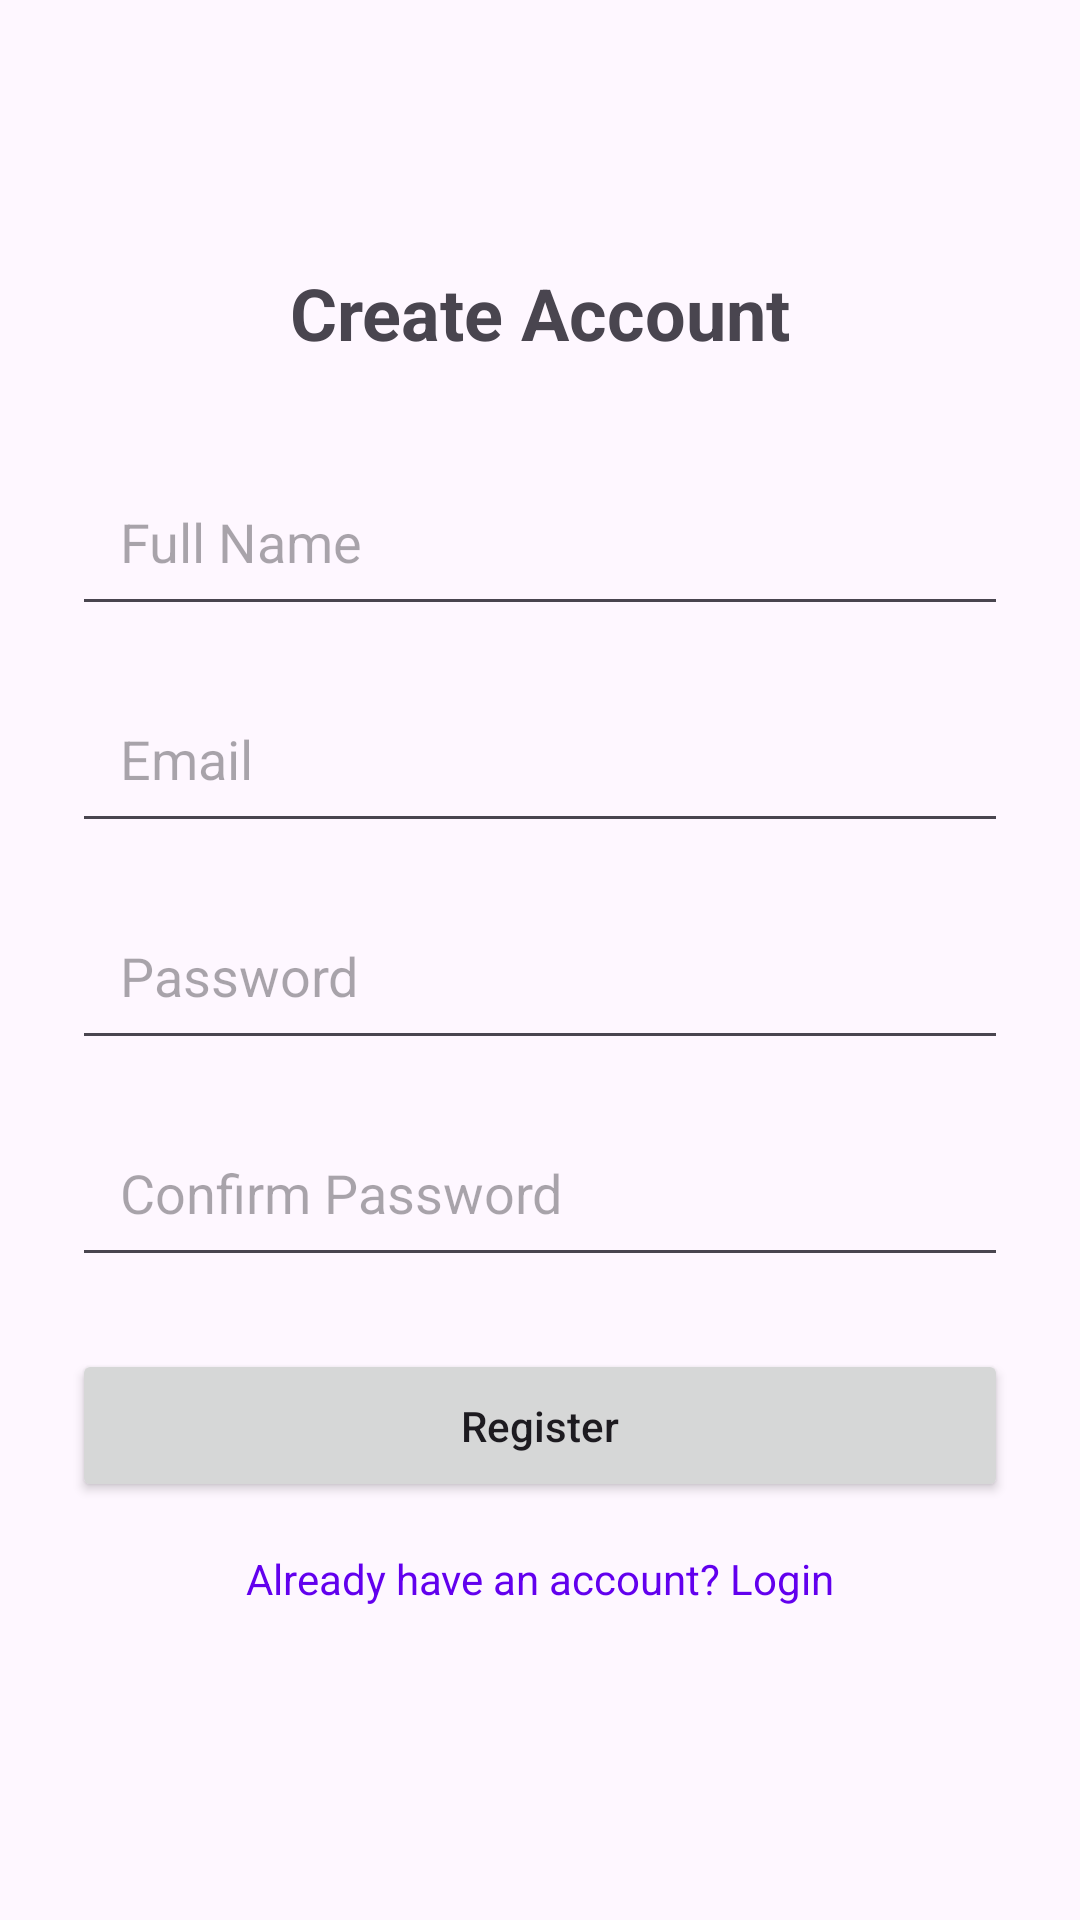

Layout XML and referenced resources for this Android screen:
<!-- AndroidManifest.xml: application theme Theme.Ofekrealpro -->
<!-- res/layout/activity_register.xml -->
<?xml version="1.0" encoding="utf-8"?>
<androidx.constraintlayout.widget.ConstraintLayout xmlns:android="http://schemas.android.com/apk/res/android"
    xmlns:app="http://schemas.android.com/apk/res-auto"
    xmlns:tools="http://schemas.android.com/tools"
    android:id="@+id/main"
    android:layout_width="match_parent"
    android:layout_height="match_parent"
    android:padding="24dp"
    tools:context=".Register">

    <TextView
        android:id="@+id/registerTitle"
        android:layout_width="wrap_content"
        android:layout_height="wrap_content"
        android:layout_marginTop="64dp"
        android:text="Create Account"
        android:textSize="24sp"
        android:textStyle="bold"
        app:layout_constraintEnd_toEndOf="parent"
        app:layout_constraintStart_toStartOf="parent"
        app:layout_constraintTop_toTopOf="parent" />

    <EditText
        android:id="@+id/registerName"
        android:layout_width="0dp"
        android:layout_height="wrap_content"
        android:layout_marginTop="32dp"

        android:hint="Full Name"
        android:inputType="textPersonName"
        android:padding="16dp"
        app:layout_constraintEnd_toEndOf="parent"
        app:layout_constraintStart_toStartOf="parent"
        app:layout_constraintTop_toBottomOf="@+id/registerTitle" />

    <EditText
        android:id="@+id/registerEmail"
        android:layout_width="0dp"
        android:layout_height="wrap_content"
        android:layout_marginTop="16dp"

        android:hint="Email"
        android:inputType="textEmailAddress"
        android:padding="16dp"
        app:layout_constraintEnd_toEndOf="parent"
        app:layout_constraintStart_toStartOf="parent"
        app:layout_constraintTop_toBottomOf="@+id/registerName" />

    <EditText
        android:id="@+id/registerPassword"
        android:layout_width="0dp"
        android:layout_height="wrap_content"
        android:layout_marginTop="16dp"
        android:hint="Password"
        android:inputType="textPassword"
        android:padding="16dp"
        app:layout_constraintEnd_toEndOf="parent"
        app:layout_constraintStart_toStartOf="parent"
        app:layout_constraintTop_toBottomOf="@+id/registerEmail" />

    <EditText
        android:id="@+id/confirmPassword"
        android:layout_width="0dp"
        android:layout_height="wrap_content"
        android:layout_marginTop="16dp"
        android:hint="Confirm Password"
        android:inputType="textPassword"
        android:padding="16dp"
        app:layout_constraintEnd_toEndOf="parent"
        app:layout_constraintStart_toStartOf="parent"
        app:layout_constraintTop_toBottomOf="@+id/registerPassword" />

    <Button
        android:id="@+id/registerButton"
        android:layout_width="0dp"
        android:layout_height="wrap_content"
        android:layout_marginTop="24dp"
        android:padding="16dp"
        android:text="Register"
        android:textAllCaps="false"
        app:layout_constraintEnd_toEndOf="parent"
        app:layout_constraintStart_toStartOf="parent"
        app:layout_constraintTop_toBottomOf="@+id/confirmPassword" />

    <TextView
        android:id="@+id/loginLink"
        android:layout_width="wrap_content"
        android:layout_height="wrap_content"
        android:layout_marginTop="16dp"
        android:text="Already have an account? Login"
        android:textColor="@color/design_default_color_primary"
        app:layout_constraintEnd_toEndOf="parent"
        app:layout_constraintStart_toStartOf="parent"
        app:layout_constraintTop_toBottomOf="@+id/registerButton" />

    <ProgressBar
        android:id="@+id/registerProgressBar"
        style="?android:attr/progressBarStyle"
        android:layout_width="wrap_content"
        android:layout_height="wrap_content"
        android:visibility="gone"
        app:layout_constraintBottom_toBottomOf="parent"
        app:layout_constraintEnd_toEndOf="parent"
        app:layout_constraintStart_toStartOf="parent"
        app:layout_constraintTop_toTopOf="parent" />

</androidx.constraintlayout.widget.ConstraintLayout>
<!-- resources referenced by this layout -->
<resources>
  <style name="Theme.Ofekrealpro" parent="Base.Theme.Ofekrealpro" />
  <style name="Base.Theme.Ofekrealpro" parent="Theme.Material3.DayNight.NoActionBar">
          
          
      </style>
</resources>
